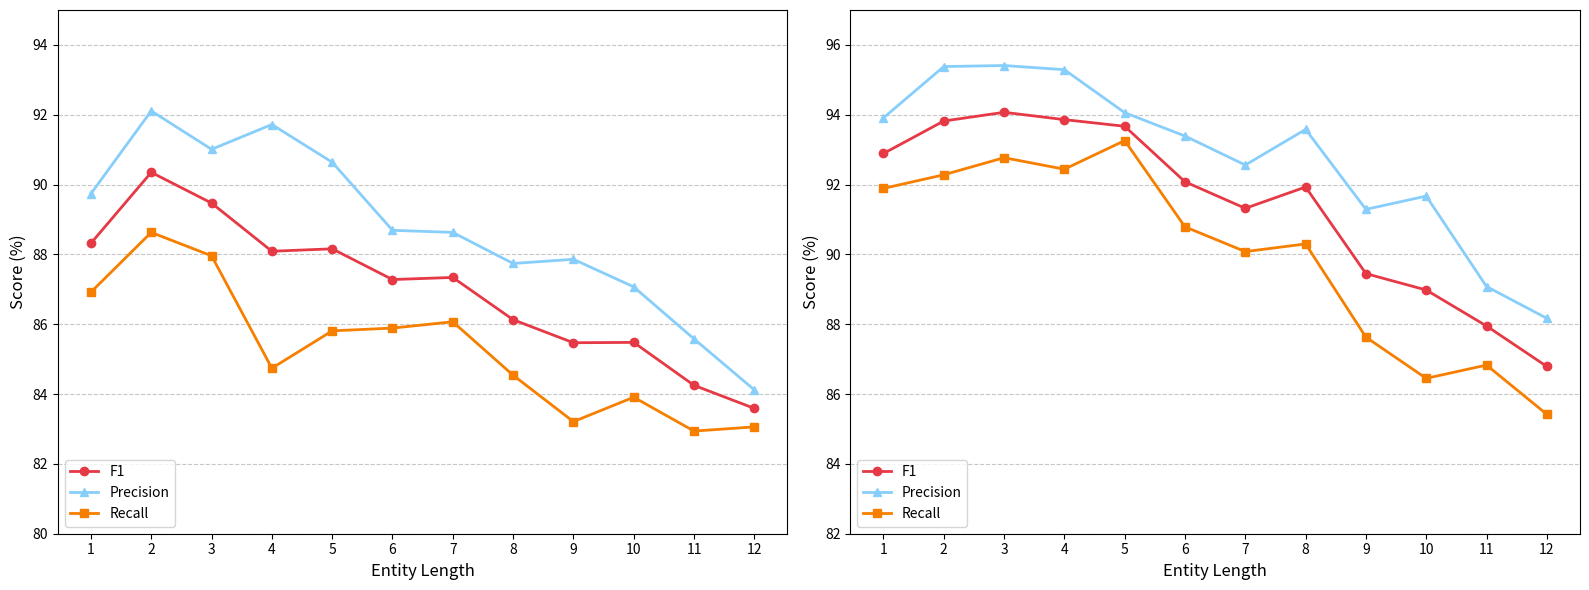

Here is the Python script that generated this plot: (Note: this script raises an exception after producing the figure.)
# import matplotlib.pyplot as plt
# import numpy as np
#
# # 数据准备
# x = list(range(1, 13))
# y1 = [3142, 4021, 3898, 3493, 3156, 1950, 1176, 544, 442, 308, 162, 124]
# y2 = [3898, 5936, 5255, 4987, 4309, 3865, 2913, 2139, 1566, 757, 427, 238]
# y3 = [88.32, 90.35, 89.47, 88.79, 88.16, 87.28, 87.34, 86.13, 85.47, 85.48,84.25, 83.59]
# y4 = [92.89, 93.82, 94.57, 93.86, 93.07, 92.08, 91.32, 91.93, 89.45, 88.98,87.95, 86.79]
# # 创建画布和子图
# fig, (ax1, ax2) = plt.subplots(1, 2, figsize=(14, 6))
#
# # 第一幅柱状图
# ax1.bar(x, y1, color='skyblue', edgecolor='black')
#
# ax1.set_xlabel('Entity Length - Original', fontsize=12)
# ax1.set_ylabel('Frequency', fontsize=12)
# ax1.set_xticks(x)
# ax1.grid(axis='y', linestyle='--', alpha=0.7)
#
# # 第二幅柱状图
# ax2.bar(x, y2, color='lightsalmon', edgecolor='black')
#
# ax2.set_xlabel('Entity Length - Augmented', fontsize=12)
# ax2.set_ylabel('Frequency', fontsize=12)
# ax2.set_xticks(x)
# ax2.grid(axis='y', linestyle='--', alpha=0.7)
#
# # 添加数据标签
# for i, v in enumerate(y1):
#     ax1.text(i+1, v+50, str(v), ha='center')
# for i, v in enumerate(y2):
#     ax2.text(i+1, v+50, str(v), ha='center')
#
# plt.savefig("G:/桌面/bar_chart.png")
# # 调整布局
# plt.tight_layout()
# plt.show()







import matplotlib.pyplot as plt
import numpy as np

# 数据准备
x = list(range(1, 13))
y1_f1 = [88.32, 90.35, 89.47, 88.09, 88.16, 87.28, 87.34, 86.13, 85.47, 85.48, 84.25, 83.59]
y1_precision = [89.74, 92.11, 91.01, 91.72, 90.64, 88.69, 88.63, 87.74, 87.86, 87.07, 85.58, 84.12]
y1_recall = [86.92, 88.63, 87.96, 84.74, 85.81, 85.89, 86.07, 84.54, 83.21, 83.91, 82.94, 83.06]

y2_f1 = [92.89, 93.82, 94.07, 93.86, 93.67, 92.08, 91.32, 91.93, 89.45, 88.98, 87.95, 86.79]
y2_precision = [93.91, 95.38, 95.41, 95.29, 94.06, 93.39, 92.56, 93.58, 91.29, 91.67, 89.08, 88.17]
y2_recall = [91.89, 92.28, 92.77, 92.44, 93.26, 90.79, 90.08, 90.30, 87.63, 86.45, 86.83, 85.42]

# 创建画布和子图
fig, (ax1, ax2) = plt.subplots(1, 2, figsize=(16, 6))

# 颜色定义 - 红蓝橙配色方案
colors = {
    'f1': '#E63946',    # 红色
    'precision': '#87CEFA',  # 浅天蓝
    'recall': '#F77F00'   # 橙色
}

# 第一幅折线图（原始数据）
ax1.plot(x, y1_f1, marker='o', color=colors['f1'], linewidth=2, markersize=6, label='F1')
ax1.plot(x, y1_precision, marker='^', color=colors['precision'], linewidth=2, markersize=6, label='Precision')
ax1.plot(x, y1_recall, marker='s', color=colors['recall'], linewidth=2, markersize=6, label='Recall')

ax1.set_xlabel('Entity Length', fontsize=12)
ax1.set_ylabel('Score (%)', fontsize=12)
ax1.set_xticks(x)
ax1.set_ylim(80, 95)
ax1.grid(axis='y', linestyle='--', alpha=0.7)
ax1.legend(loc='lower left')

# 第二幅折线图（增强数据）
ax2.plot(x, y2_f1, marker='o', color=colors['f1'], linewidth=2, markersize=6, label='F1')
ax2.plot(x, y2_precision, marker='^', color=colors['precision'], linewidth=2, markersize=6, label='Precision')
ax2.plot(x, y2_recall, marker='s', color=colors['recall'], linewidth=2, markersize=6, label='Recall')

ax2.set_xlabel('Entity Length', fontsize=12)
ax2.set_ylabel('Score (%)', fontsize=12)
ax2.set_xticks(x)
ax2.set_ylim(82, 97)
ax2.grid(axis='y', linestyle='--', alpha=0.7)
ax2.legend(loc='lower left')

# 调整布局并保存
plt.tight_layout()
plt.savefig("G:/桌面/metrics_comparison.png", dpi=300, bbox_inches='tight')
plt.show()